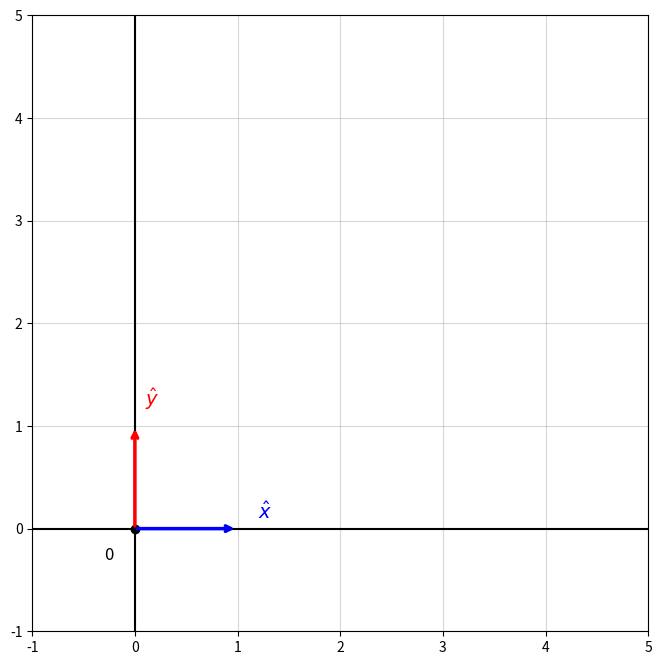

Reproduce this figure in Python.
import matplotlib.pyplot as plt
import numpy as np

#make grid
fig, ax = plt.subplots(figsize=(8, 8))

ax.set_xlim(-1, 5)
ax.set_ylim(-1, 5)

ax.set_aspect('equal')

ax.grid(True, alpha=0.5)

#add axes
ax.axhline(0, color='black', linewidth=1.5)
ax.axvline(0, color='black', linewidth=1.5)

ax.plot(0, 0, "ko", markersize=6)
ax.text(-0.3, -0.3, '0', fontsize=12)

xhat = np.array([1, 0])
yhat = np.array([0, 1])

ax.annotate('', 
    xy=(1,0),
    xytext=(0,0),
    arrowprops=dict(arrowstyle='->', color='blue', linewidth=2.5))

ax.text(1.2, 0.1, r'$\hat{x}$', fontsize=14, color='blue')

ax.annotate('', 
    xy=(0, 1),
    xytext=(0,0),
    arrowprops=dict(arrowstyle='->', color='red', linewidth=2.5))

ax.text(0.1, 1.2, r'$\hat{y}$', fontsize=14, color='red')

plt.show()